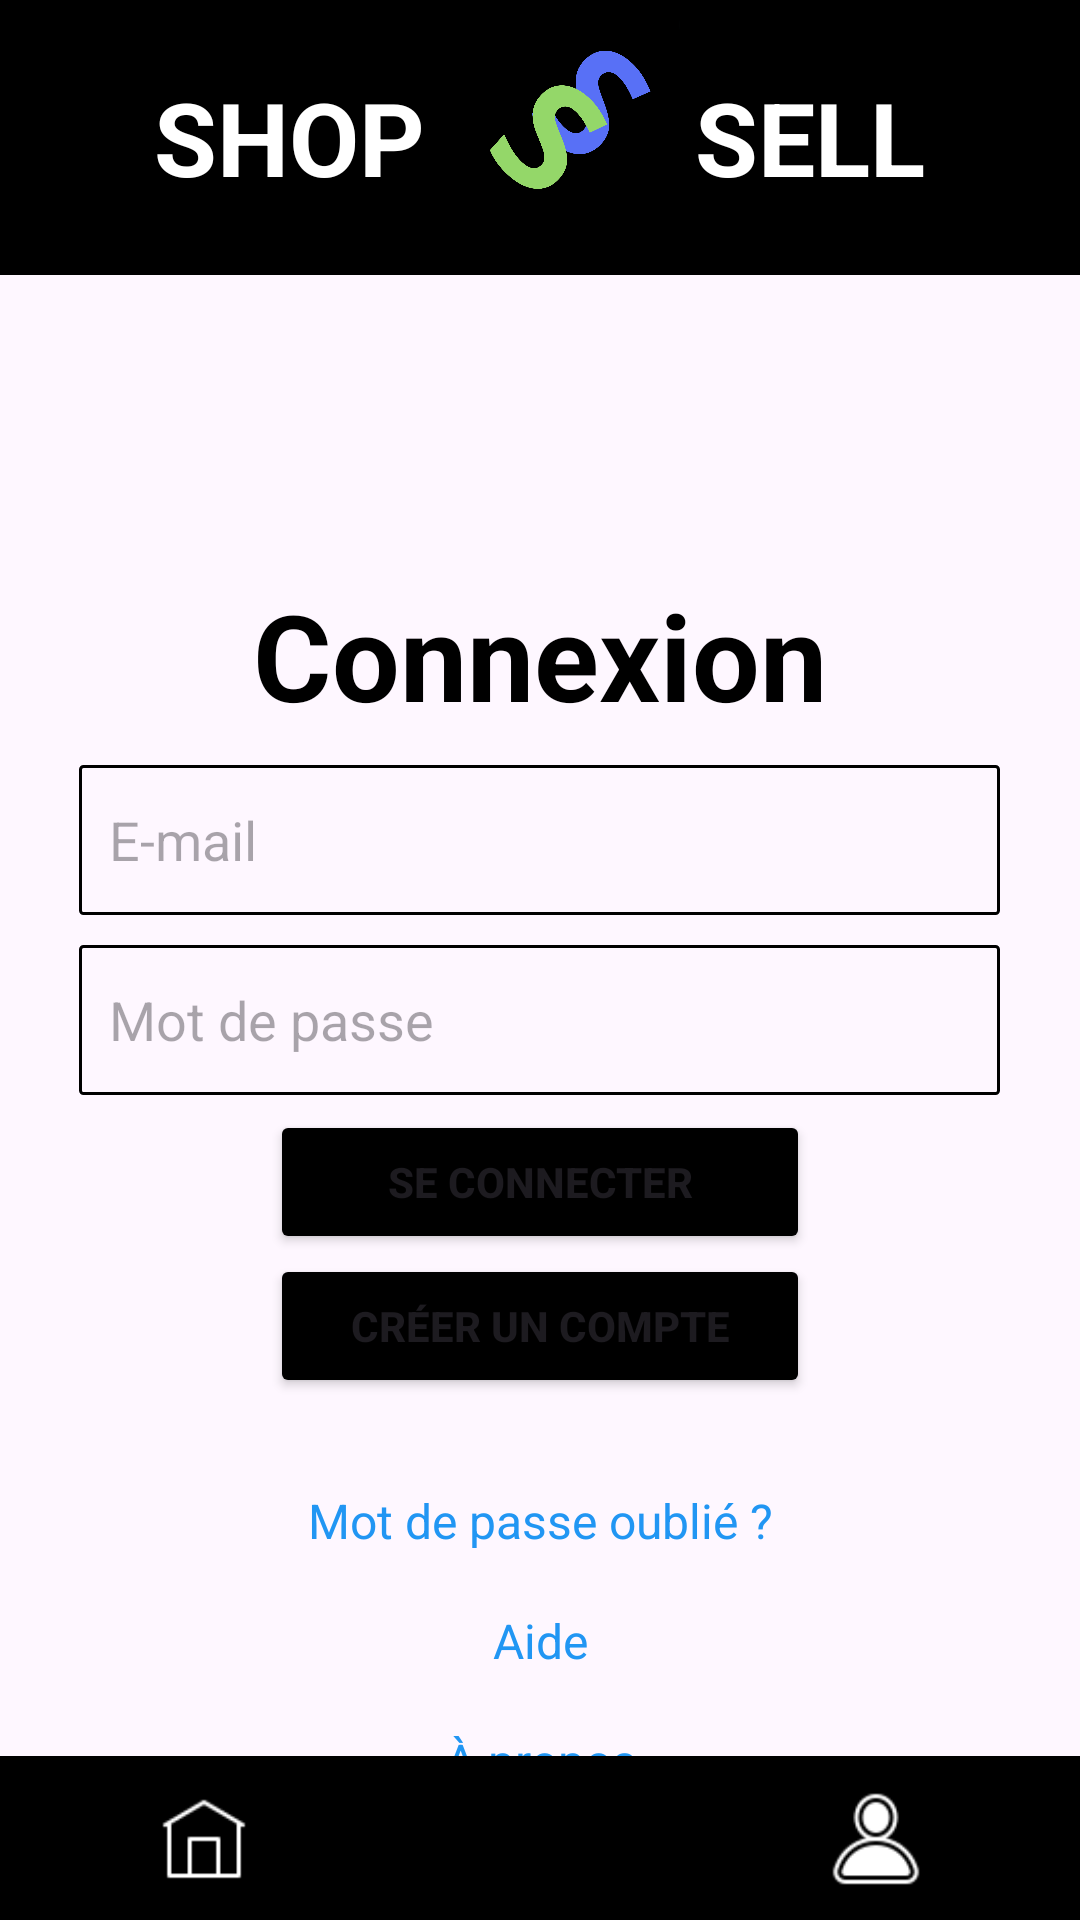

Here is an Android app screen rendered from its layout file. Give the layout XML and the strings, colors and styles it references.
<!-- AndroidManifest.xml: application theme Theme.ApplicationShopAndSell -->
<!-- res/layout/activity_connexion_utilisateur.xml -->
<?xml version="1.0" encoding="utf-8"?>
<LinearLayout xmlns:android="http://schemas.android.com/apk/res/android"
    xmlns:app="http://schemas.android.com/apk/res-auto"
    xmlns:tools="http://schemas.android.com/tools"
    android:id="@+id/main"
    android:layout_width="match_parent"
    android:layout_height="match_parent"
    android:orientation="vertical"
    tools:context=".activites.ConnexionUtilisateurActivity">

    <LinearLayout
        android:layout_width="match_parent"
        android:layout_height="match_parent"
        android:layout_weight="7.5"
        android:background="#000000"
        android:orientation="horizontal">

        <TextView
            android:id="@+id/textView"
            android:layout_width="wrap_content"
            android:layout_height="wrap_content"
            android:layout_gravity="center_vertical"
            android:layout_weight="1"
            android:text="@string/shop"
            android:textAlignment="textEnd"
            android:textColor="#FFFFFF"
            android:textSize="34sp"
            android:textStyle="bold" />

        <ImageView
            android:id="@+id/imageView"
            android:layout_width="80dp"
            android:layout_height="80dp"
            android:layout_gravity="center_vertical"
            android:layout_weight="0.2"
            android:scaleType="fitCenter"
            app:srcCompat="@drawable/logo" />

        <TextView
            android:id="@+id/textView3"
            android:layout_width="wrap_content"
            android:layout_height="wrap_content"
            android:layout_gravity="center_vertical"
            android:layout_weight="1"
            android:text="@string/sell"
            android:textAlignment="textStart"
            android:textColor="#FFFFFF"
            android:textSize="34sp"
            android:textStyle="bold" />
    </LinearLayout>

    <LinearLayout
        android:layout_width="match_parent"
        android:layout_height="match_parent"
        android:layout_weight="2"
        android:orientation="vertical">

        <TextView
            android:id="@+id/textView7"
            android:layout_width="match_parent"
            android:layout_height="wrap_content"
            android:layout_marginTop="100dp"
            android:text="Connexion"
            android:textAlignment="center"
            android:textColor="#000000"
            android:textSize="40dp"
            android:textStyle="bold" />

        <EditText
            android:id="@+id/edtEmailConnexion"
            android:layout_width="307dp"
            android:layout_height="50dp"
            android:layout_gravity="center_horizontal"
            android:layout_marginTop="10dp"
            android:background="@drawable/border"
            android:ems="10"
            android:hint="E-mail"
            android:inputType="text"
            android:padding="10dp" />

        <EditText
            android:id="@+id/edtMotDePasseConnexion"
            android:layout_width="307dp"
            android:layout_height="50dp"
            android:layout_gravity="center_horizontal"
            android:layout_marginTop="10dp"
            android:background="@drawable/border"
            android:ems="10"
            android:hint="@string/mot_de_passe"
            android:inputType="textPassword"
            android:padding="10dp" />

        <Button
            android:id="@+id/btnConnexion"
            android:layout_width="180dp"
            android:layout_height="wrap_content"
            android:layout_gravity="center_horizontal"
            android:layout_marginTop="5dp"
            android:backgroundTint="#000000"
            android:gravity="center"
            android:text="@string/se_connecter"
            android:textStyle="bold"
            app:cornerRadius="10dp" />

        <Button
            android:id="@+id/btnCreerCompte"
            android:layout_width="180dp"
            android:layout_height="wrap_content"
            android:layout_gravity="center_horizontal"
            android:layout_marginBottom="20dp"
            android:backgroundTint="#000000"
            android:text="@string/creer_un_compte"
            android:textStyle="bold"
            app:cornerRadius="10dp" />

        <TextView
            android:id="@+id/mdp_oublie"
            android:layout_width="match_parent"
            android:layout_height="20dp"
            android:layout_margin="10dp"
            android:text="Mot de passe oublié ?"
            android:textAlignment="center"
            android:textColor="#2196F3"
            android:textSize="16sp" />

        <TextView
            android:id="@+id/aide"
            android:layout_width="match_parent"
            android:layout_height="20dp"
            android:layout_margin="10dp"
            android:text="@string/aide"
            android:textAlignment="center"
            android:textColor="#2196F3"
            android:textSize="16sp" />

        <TextView
            android:id="@+id/info"
            android:layout_width="match_parent"
            android:layout_height="20dp"
            android:layout_margin="10dp"
            android:text="@string/a_propos"
            android:textAlignment="center"
            android:textColor="#2196F3"
            android:textSize="16sp" />

        <TextView
            android:id="@+id/contacter_nous"
            android:layout_width="match_parent"
            android:layout_height="20dp"
            android:layout_margin="10dp"
            android:text="@string/contactez_nous"
            android:textAlignment="center"
            android:textColor="#2196F3"
            android:textSize="16sp" />
    </LinearLayout>

    <LinearLayout
        android:layout_width="match_parent"
        android:layout_height="match_parent"
        android:layout_weight="8"
        android:background="#000000"
        android:orientation="horizontal">

        <ImageButton
            android:id="@+id/btn_accueil_connexion"
            android:layout_width="wrap_content"
            android:layout_height="wrap_content"
            android:layout_marginTop="2dp"
            android:layout_weight="1"
            android:backgroundTint="#00FFFFFF"
            android:contentDescription="Bouton d'accueil"
            android:scaleType="fitCenter"
            android:src="@drawable/home" />

        <ImageButton
            android:id="@+id/btn_ajouter_connexion"
            android:layout_width="wrap_content"
            android:layout_height="wrap_content"
            android:layout_marginTop="2dp"
            android:layout_weight="1"
            android:backgroundTint="#00FFFFFF"
            android:contentDescription="Bouton Ajouter Produit"
            android:scaleType="fitCenter"
            android:src="@drawable/add" />

        <ImageButton
            android:id="@+id/btn_utilisateur_connexion"
            android:layout_width="wrap_content"
            android:layout_height="wrap_content"
            android:layout_marginTop="2dp"
            android:layout_weight="1"
            android:backgroundTint="#00FFFFFF"
            android:contentDescription="Bouton Profil Utilisateur"
            android:scaleType="fitCenter"
            android:src="@drawable/user_clicked" />
    </LinearLayout>

</LinearLayout>
<!-- resources referenced by this layout -->
<resources>
  <!-- drawable border (drawable) -->
  <shape
      xmlns:android="http://schemas.android.com/apk/res/android"
      android:shape="rectangle">
      <solid
          android:color="@android:color/transparent"/>
  
      <corners
          android:bottomRightRadius="1dp"
          android:bottomLeftRadius="1dp"
          android:topLeftRadius="1dp"
          android:topRightRadius="1dp"/>
      <stroke
  
          android:width="1dp"/>
  </shape>
  <!-- drawable home: png bitmap (drawable, 467 bytes) -->
  <!-- drawable logo: png bitmap (drawable, 94006 bytes) -->
  <!-- drawable user_clicked: png bitmap (drawable, 1479 bytes) -->
  <string name="a_propos">À propos</string>
  <string name="aide">Aide</string>
  <string name="contactez_nous">Contactez-nous</string>
  <string name="creer_un_compte">Créer un compte</string>
  <string name="mot_de_passe">Mot de passe</string>
  <string name="se_connecter">Se connecter</string>
  <string name="sell">SELL</string>
  <string name="shop">SHOP</string>
  <style name="Theme.ApplicationShopAndSell" parent="Base.Theme.ApplicationShopAndSell" />
  <style name="Base.Theme.ApplicationShopAndSell" parent="Theme.Material3.DayNight.NoActionBar">
          
          
      </style>
</resources>
